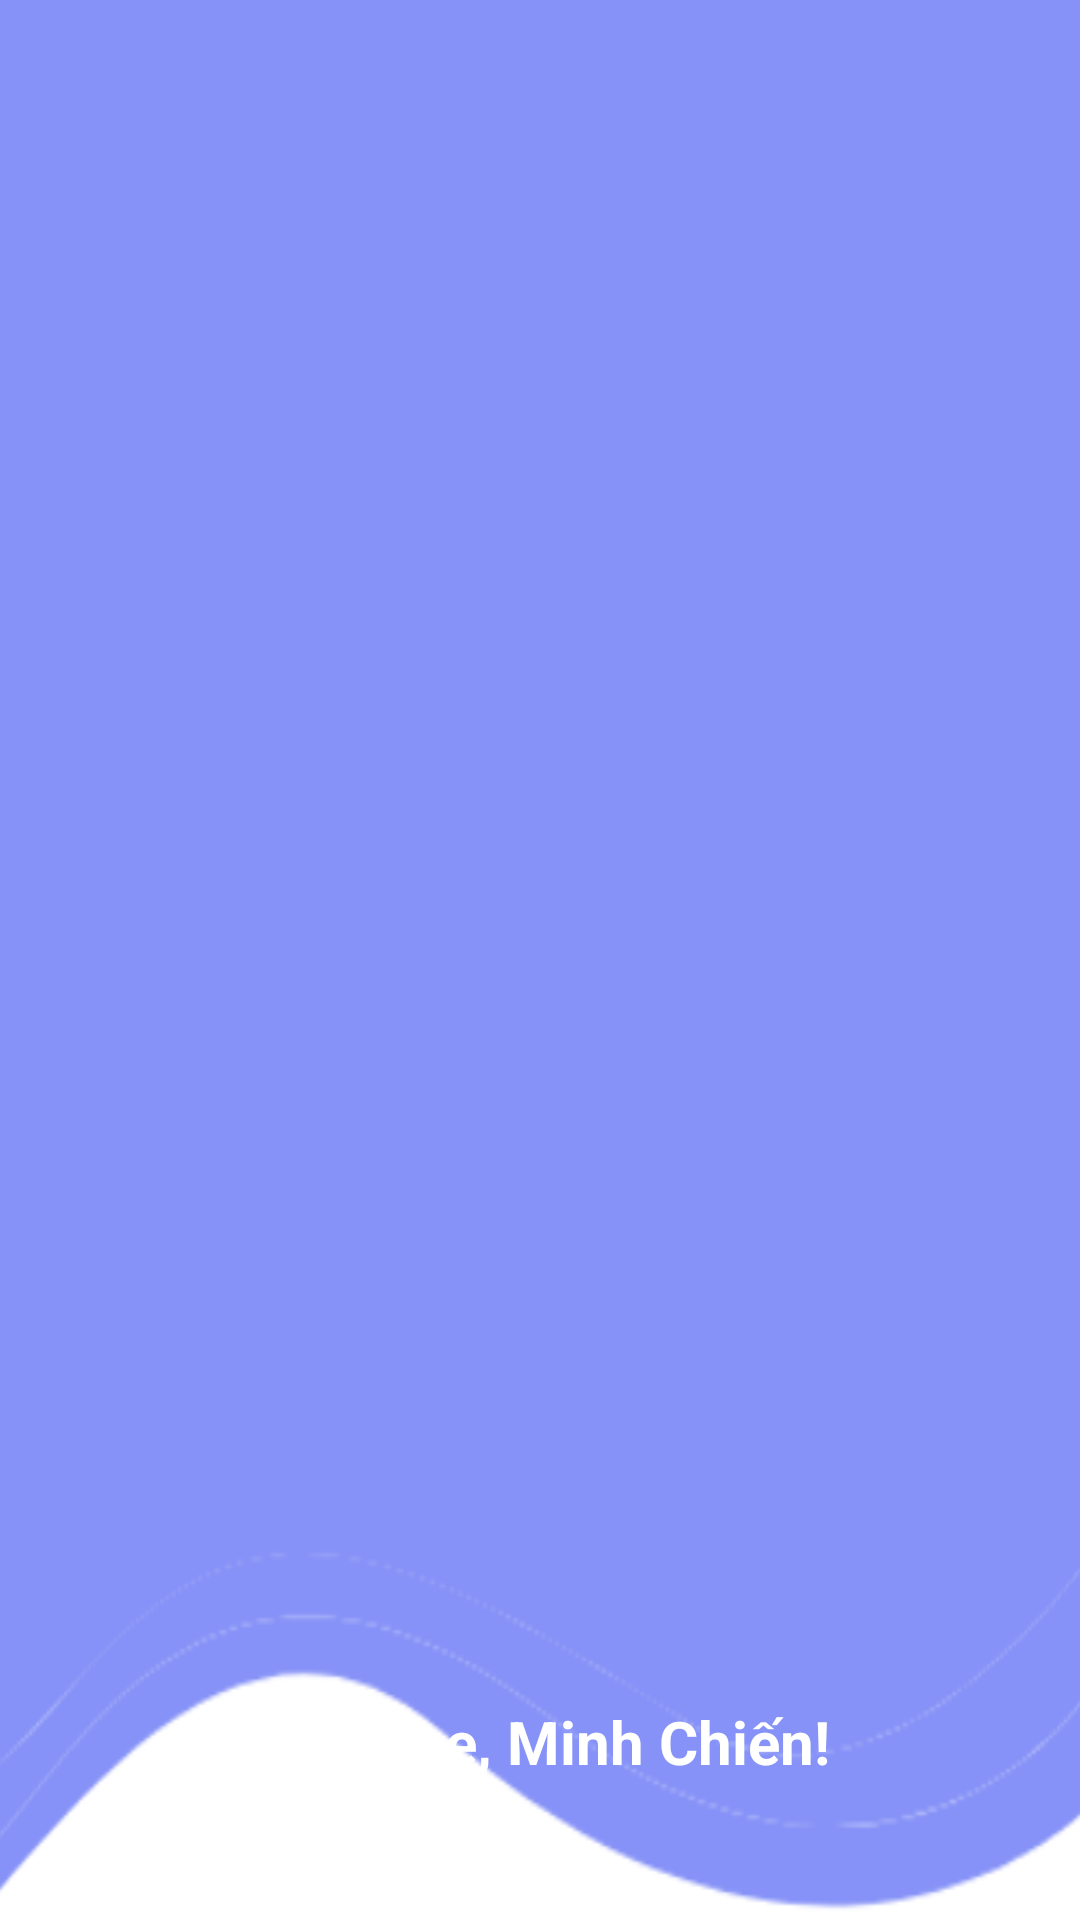

Produce the Android XML layout that renders to this screen, including the resource entries it uses.
<!-- AndroidManifest.xml: application theme Theme.DuAnMau_MOB2041_PH39754 -->
<!-- res/layout/nav_header.xml -->
<?xml version="1.0" encoding="utf-8"?>
<LinearLayout xmlns:android="http://schemas.android.com/apk/res/android"
    android:layout_width="match_parent"
    android:layout_height="180dp"
    android:orientation="vertical"
    android:gravity="bottom"
    android:padding="16dp"
    android:background="@drawable/img_1"
    android:theme="@style/ThemeOverlay.AppCompat.Dark">

    <ImageView
        android:layout_width="80dp"
        android:layout_height="80dp"
        android:src="@drawable/logo"
        android:layout_marginLeft="110dp"/>

    <TextView
        android:id="@+id/tvUser"
        android:layout_width="wrap_content"
        android:layout_height="wrap_content"
        android:textSize="20dp"
        android:text="Welcome, Minh Chiến!"
        android:layout_marginLeft="60dp"
        android:textStyle="bold"
        android:layout_marginTop="5dp"
        android:layout_marginBottom="30dp"
        android:textColor="@color/white"/>

</LinearLayout>
<!-- resources referenced by this layout -->
<resources>
  <!-- drawable img_1: png bitmap (drawable, 14701 bytes) -->
  <style name="Theme.DuAnMau_MOB2041_PH39754" parent="Base.Theme.DuAnMau_MOB2041_PH39754" />
  <style name="Base.Theme.DuAnMau_MOB2041_PH39754" parent="Theme.Material3.DayNight.NoActionBar">
          
          
      </style>
  <!-- not gathered from this repository: default colours our renderer supplied (Android Studio template values) -->
  <color name="white">#FFFFFFFF</color>
</resources>
